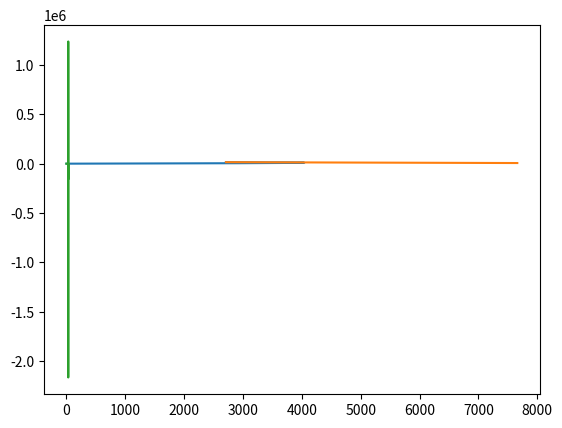

The matplotlib source for this figure:
import numpy as np
from matplotlib import pyplot as plt

step      = 0.001
factor    = np.pi/180.0
deviation = 10

N       =     5
r_0     = 10000
theta   =    30
# gamma_M = theta # Pure pursuit guidance
gamma_M = theta + deviation # Deviated pursuit guidance
gamma_T =   120

X_M  =   0
Y_M  =   0
X_T0 = r_0*np.cos(gamma_M*factor)
Y_T0 = r_0*np.sin(gamma_M*factor)
v_M  = 500
# v_T  = 300 # Q4a
# v_T  = 250 # Q4b
v_T  = 300 # Q4c1
vX_T = v_T*np.cos(gamma_T*factor)
vY_T = v_T*np.sin(gamma_T*factor)

def targetLocation(time):
  return [X_T0 + vX_T*t for t in np.arange(0, time, step)], [Y_T0 + vY_T*t for t in np.arange(0, time, step)]

def missileLocation(time):
  global gamma_M, theta
  missileLocX = [X_M]
  missileLocY = [Y_M]
  LatAcc      = []
  D_T         = [X_T0, Y_T0]
  D_M         = [X_M,  Y_M]
  V_M         = [v_M*np.cos(gamma_M*factor), v_M*np.sin(gamma_M*factor)]
  
  for t in np.arange(0, time, step):
    D_T      = [X_T0 + vX_T*t, Y_T0 + vY_T*t]
    rVec     = [D_T[0]-D_M[0], D_T[1]-D_M[1]]
    rLen     = np.linalg.norm(rVec)
    theta    = np.arctan2(D_T[1]-D_M[1], D_T[0]-D_M[0])/factor
    
    # gamma_M = theta # Pure pursuit guidance
    gamma_M = theta + deviation # Deviated pursuit guidance
    V_M     = [v_M*np.cos(gamma_M*factor), v_M*np.sin(gamma_M*factor)]
    D_M[0] += V_M[0]*step
    D_M[1] += V_M[1]*step
    
    missileLocX.append(D_M[0])
    missileLocY.append(D_M[1])
    LatAcc.append(v_M*v_T*np.sin(gamma_T-theta)/rLen)
  return missileLocX, missileLocY, LatAcc

'''
time = 27
missileX, targetX = [X_M+1, X_M], [X_T0, X_T0]
while abs(missileX[-1] - targetX[-1]) > abs(missileX[-2] - targetX[-2]):
  missileX, missileY, LatAcc = missileLocation(time)
  targetX,  targetY  = targetLocation(time)
  time += step
print(time-step)
'''

# time = 31.25 # Q4a
# time = 28.01 # Q4b
time = 33 # Q4c1
# time = 33.26 # Q4c2
# time = 36.25 # Q4c3
missileX, missileY, LatAcc = missileLocation(time)
targetX,  targetY  = targetLocation(time)

plt.plot(missileX, missileY); plt.plot(targetX,  targetY); plt.show()
plt.plot(np.arange(0, time, step), LatAcc); plt.show()